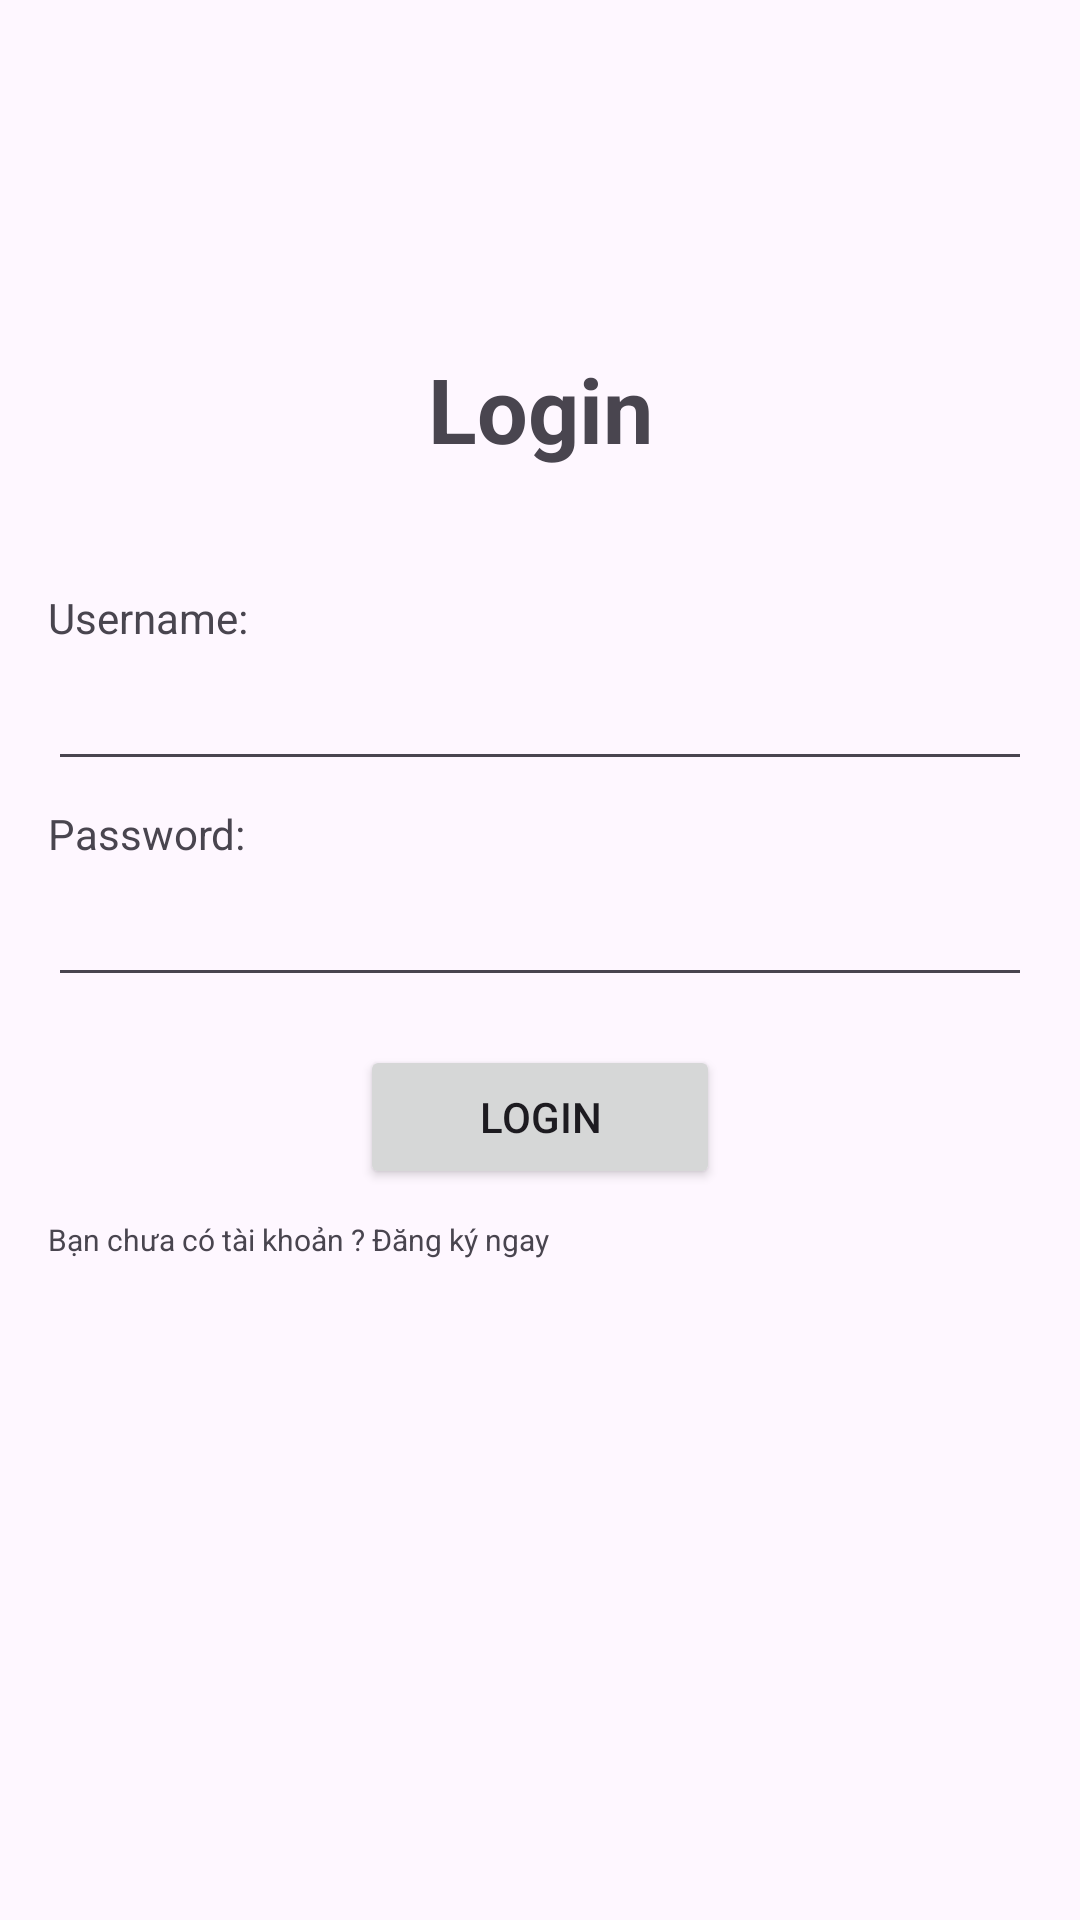

Android layout source for this screen:
<!-- AndroidManifest.xml: application theme Theme.SuperComicApplication -->
<!-- res/layout/activity_login.xml -->
<?xml version="1.0" encoding="utf-8"?>
<LinearLayout xmlns:android="http://schemas.android.com/apk/res/android"
    xmlns:tools="http://schemas.android.com/tools"
    android:layout_width="match_parent"
    android:layout_height="match_parent"
    android:orientation="vertical"
    android:layout_margin="20dp"
    android:padding="16dp"
    tools:context=".ui.LoginActivity">
    <TextView
        android:layout_marginTop="100dp"
        android:layout_width="match_parent"
        android:layout_height="wrap_content"
        android:text="Login"
        android:textSize="30dp"
        android:layout_marginBottom="40dp"
        android:textAlignment="center"
        android:textStyle="bold"/>

    <TextView
        android:layout_width="match_parent"
        android:layout_height="wrap_content"
        android:layout_marginBottom="5dp"
        android:text="Username: "/>
    <EditText
        android:id="@+id/ed_login_username"
        android:layout_width="match_parent"
        android:layout_height="40dp"
        android:layout_marginBottom="8dp" />

    <TextView
        android:layout_width="match_parent"
        android:layout_height="wrap_content"
        android:text="Password: "
        android:layout_marginBottom="5dp"/>
    <EditText
        android:id="@+id/ed_login_password"
        android:layout_width="match_parent"
        android:layout_height="40dp"
        android:inputType="textPassword"
        android:layout_marginBottom="16dp" />

    <Button
        android:id="@+id/btn_login"
        android:layout_width="120dp"
        android:layout_height="wrap_content"
        android:layout_gravity="center"
        android:text="Login" />
    <TextView
        android:id="@+id/tv_login_register"
        android:layout_width="match_parent"
        android:layout_height="wrap_content"
        android:text="Bạn chưa có tài khoản ? Đăng ký ngay"
        android:layout_marginBottom="10dp"
        android:layout_marginTop="10dp"
        android:textSize="10dp"/>

</LinearLayout>
<!-- resources referenced by this layout -->
<resources>
  <style name="Theme.SuperComicApplication" parent="Base.Theme.SuperComicApplication" />
  <style name="Base.Theme.SuperComicApplication" parent="Theme.Material3.DayNight.NoActionBar">
          
          
      </style>
</resources>
